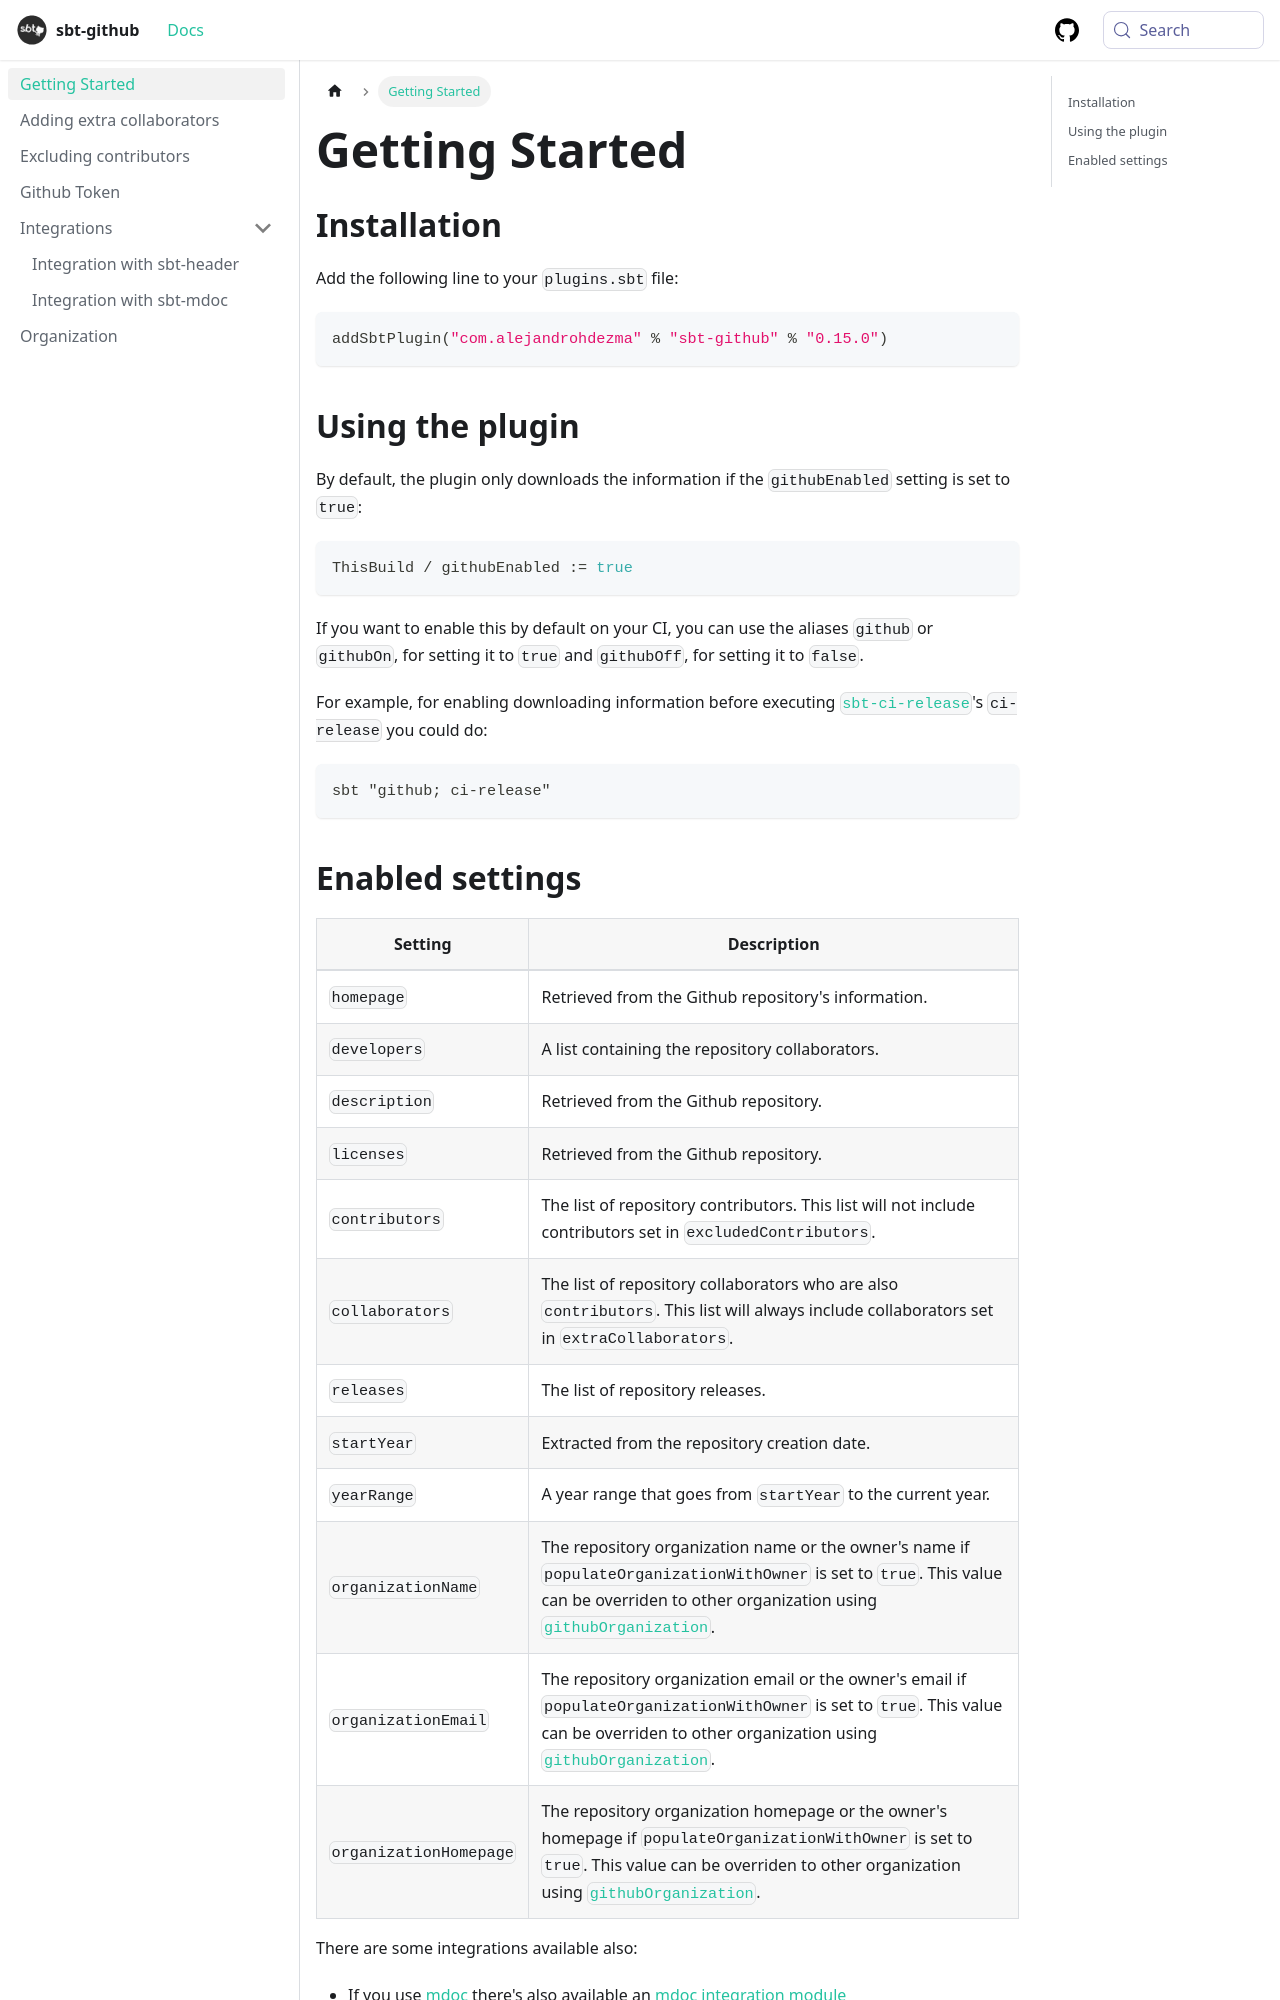

repository: alejandrohdezma/sbt-github · page: docs/getting-started/index.html · generator: docusaurus

# Getting Started

## Installation

Add the following line to your `plugins.sbt` file:

```scala
addSbtPlugin("com.alejandrohdezma" % "sbt-github" % "@VERSION@")
```

## Using the plugin

By default, the plugin only downloads the information if the `githubEnabled` setting is set to `true`:

```scala
ThisBuild / githubEnabled := true
```

If you want to enable this by default on your CI, you can use the aliases `github` or `githubOn`,
for setting it to `true` and `githubOff`, for setting it to `false`.

For example, for enabling downloading information before executing
[`sbt-ci-release`](https://github.com/olafurpg/sbt-ci-release)'s `ci-release` you could do:

```bash
sbt "github; ci-release"
```
